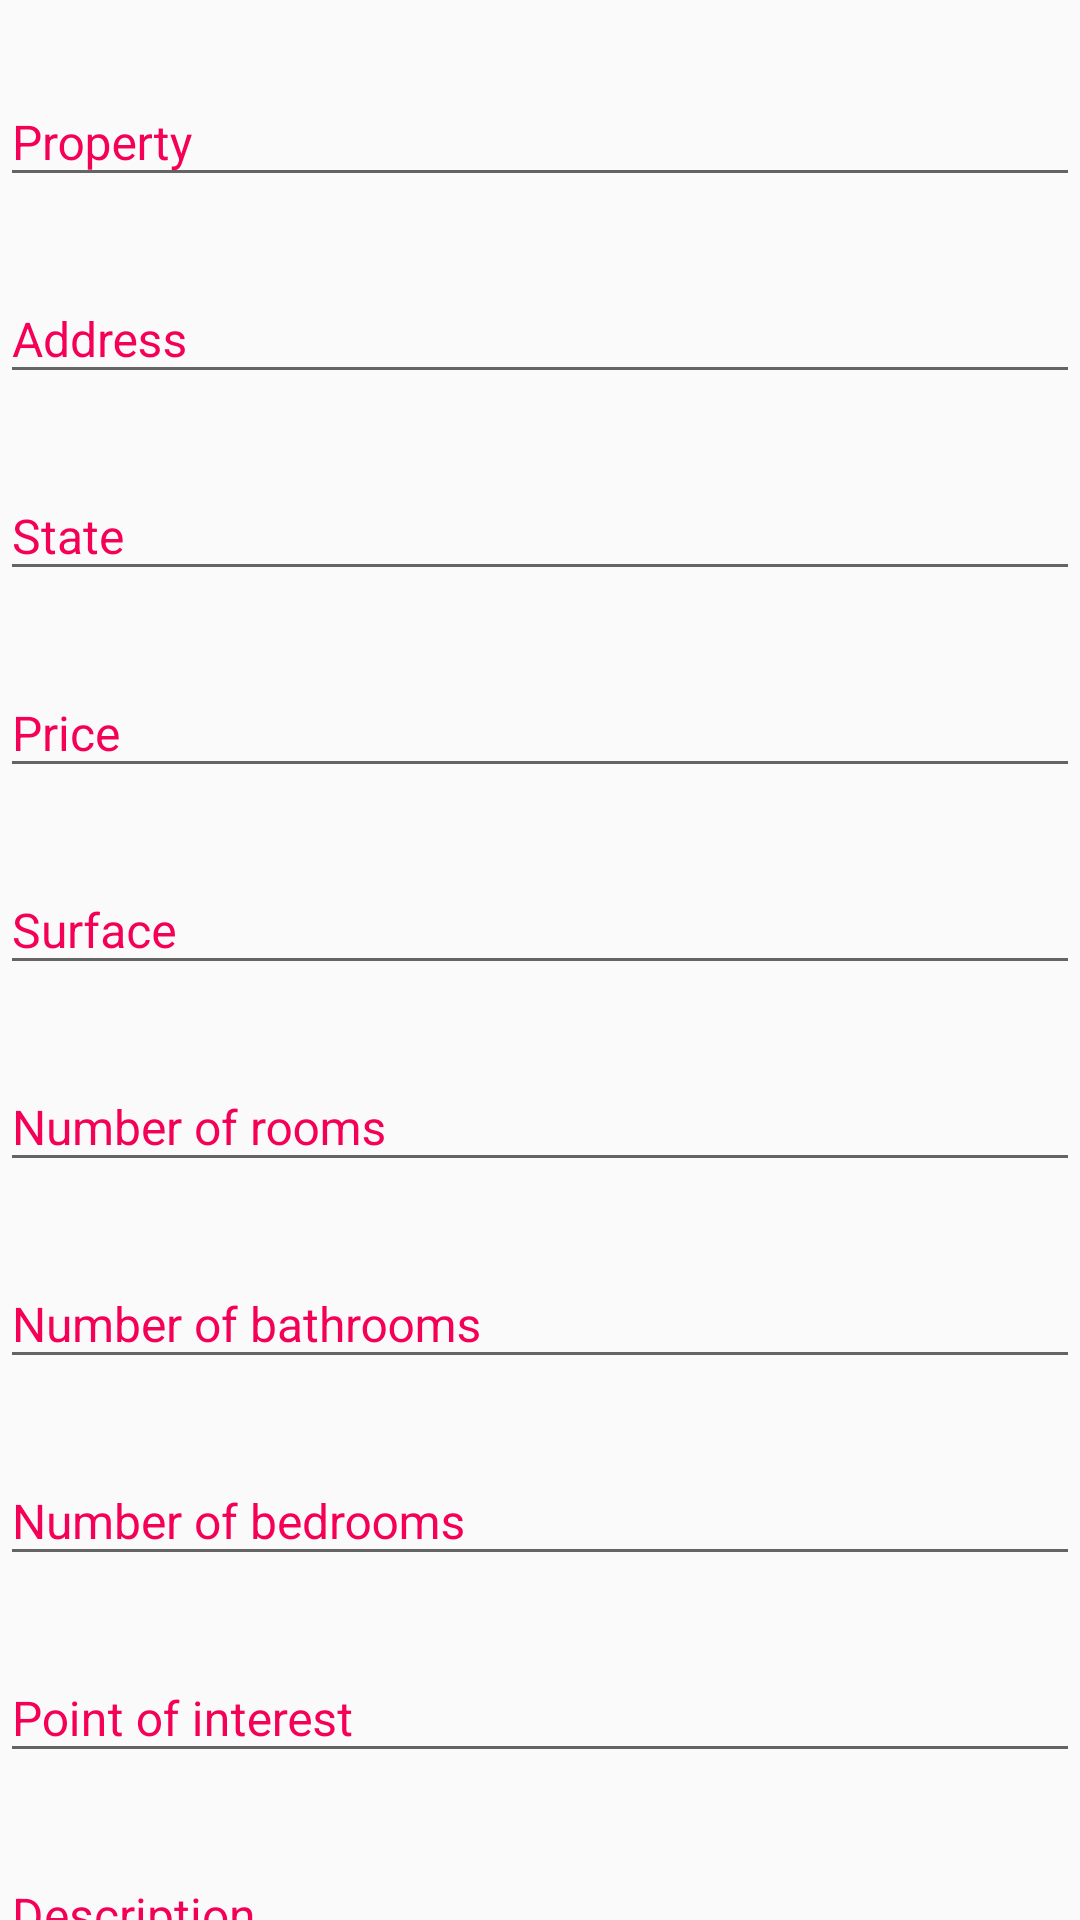

Reconstruct the res/layout file that produces this screen, plus the resources it refers to.
<!-- AndroidManifest.xml: application theme RealEstate -->
<!-- res/layout/fragment_add_information.xml -->
<?xml version="1.0" encoding="utf-8"?>
<androidx.core.widget.NestedScrollView xmlns:android="http://schemas.android.com/apk/res/android"
    xmlns:app="http://schemas.android.com/apk/res-auto"
    android:layout_width="match_parent"
    android:layout_height="match_parent"
    android:layout_margin="@dimen/tablet_layout_margin">

    <androidx.constraintlayout.widget.ConstraintLayout
        android:layout_width="match_parent"
        android:layout_height="match_parent"
        android:id="@+id/fragment_add_information_container">

        <com.google.android.material.textfield.TextInputLayout
            android:id="@+id/fragment_add_information_property_title"
            android:layout_width="match_parent"
            android:layout_height="wrap_content"
            app:layout_constraintTop_toTopOf="parent"
            android:layout_marginTop="@dimen/margin_large_size"
            style="@style/text_input_layout">

            <androidx.appcompat.widget.AppCompatEditText
                android:id="@+id/fragment_add_information_property"
                android:layout_width="match_parent"
                android:layout_height="wrap_content"
                android:hint="@string/property"
                style="@style/edit_text"
                android:focusable="false" />

        </com.google.android.material.textfield.TextInputLayout>

        <com.google.android.material.textfield.TextInputLayout
            android:id="@+id/fragment_add_information_address_title"
            android:layout_width="match_parent"
            android:layout_height="wrap_content"
            app:layout_constraintTop_toBottomOf="@+id/fragment_add_information_property_title"
            style="@style/text_input_layout">

            <androidx.appcompat.widget.AppCompatAutoCompleteTextView
                android:id="@+id/fragment_add_information_address"
                android:layout_width="match_parent"
                android:layout_height="wrap_content"
                android:hint="@string/address"
                android:singleLine="true"
                android:ellipsize="end"
                android:dropDownAnchor="@id/fragment_add_information_property"
                style="@style/autocomplete_textview"/>

        </com.google.android.material.textfield.TextInputLayout>

        <com.google.android.material.textfield.TextInputLayout
            android:id="@+id/fragment_add_information_state_title"
            android:layout_width="match_parent"
            android:layout_height="wrap_content"
            app:layout_constraintTop_toBottomOf="@+id/fragment_add_information_address_title"
            style="@style/text_input_layout">

            <androidx.appcompat.widget.AppCompatEditText
                android:id="@+id/fragment_add_information_state"
                android:layout_width="match_parent"
                android:layout_height="wrap_content"
                android:hint="@string/state"
                style="@style/edit_text"/>

        </com.google.android.material.textfield.TextInputLayout>

        <com.google.android.material.textfield.TextInputLayout
            android:id="@+id/fragment_add_information_price_title"
            android:layout_width="match_parent"
            android:layout_height="wrap_content"
            app:layout_constraintTop_toBottomOf="@id/fragment_add_information_state_title"
            style="@style/text_input_layout">

            <androidx.appcompat.widget.AppCompatEditText
                android:id="@+id/fragment_add_information_price"
                android:layout_width="match_parent"
                android:layout_height="wrap_content"
                android:inputType="number"
                android:maxLength="9"
                android:hint="@string/price"
                style="@style/edit_text"/>

        </com.google.android.material.textfield.TextInputLayout>

        <com.google.android.material.textfield.TextInputLayout
            android:id="@+id/fragment_add_information_surface_title"
            android:layout_width="match_parent"
            android:layout_height="wrap_content"
            app:layout_constraintTop_toBottomOf="@+id/fragment_add_information_price_title"
            style="@style/text_input_layout">

            <androidx.appcompat.widget.AppCompatEditText
                android:id="@+id/fragment_add_information_surface"
                android:layout_width="match_parent"
                android:layout_height="wrap_content"
                android:inputType="number"
                android:hint="@string/surface"
                style="@style/edit_text"/>

        </com.google.android.material.textfield.TextInputLayout>

        <com.google.android.material.textfield.TextInputLayout
            android:id="@+id/fragment_add_information_rooms_title"
            android:layout_width="match_parent"
            android:layout_height="wrap_content"
            app:layout_constraintTop_toBottomOf="@+id/fragment_add_information_surface_title"
            style="@style/text_input_layout">

            <androidx.appcompat.widget.AppCompatEditText
                android:id="@+id/fragment_add_information_rooms"
                android:layout_width="match_parent"
                android:layout_height="wrap_content"
                android:inputType="number"
                android:hint="@string/number_of_rooms"
                style="@style/edit_text"/>

        </com.google.android.material.textfield.TextInputLayout>

        <com.google.android.material.textfield.TextInputLayout
            android:id="@+id/fragment_add_information_bathrooms_title"
            android:layout_width="match_parent"
            android:layout_height="wrap_content"
            app:layout_constraintTop_toBottomOf="@+id/fragment_add_information_rooms_title"
            style="@style/text_input_layout">

            <androidx.appcompat.widget.AppCompatEditText
                android:id="@+id/fragment_add_information_bathrooms"
                android:layout_width="match_parent"
                android:layout_height="wrap_content"
                android:hint="@string/number_of_bathrooms"
                android:inputType="number"
                style="@style/edit_text" />

        </com.google.android.material.textfield.TextInputLayout>

        <com.google.android.material.textfield.TextInputLayout
            android:id="@+id/fragment_add_information_bedrooms_title"
            android:layout_width="match_parent"
            android:layout_height="wrap_content"
            app:layout_constraintTop_toBottomOf="@+id/fragment_add_information_bathrooms_title"
            style="@style/text_input_layout">

            <androidx.appcompat.widget.AppCompatEditText
                android:id="@+id/fragment_add_information_bedrooms"
                android:layout_width="match_parent"
                android:layout_height="wrap_content"
                android:inputType="number"
                android:hint="@string/number_of_bedrooms"
                style="@style/edit_text"/>

        </com.google.android.material.textfield.TextInputLayout>

        <com.google.android.material.textfield.TextInputLayout
            android:id="@+id/fragment_add_information_pointOfInterest_title"
            android:layout_width="match_parent"
            android:layout_height="wrap_content"
            app:layout_constraintTop_toBottomOf="@+id/fragment_add_information_bedrooms_title"
            style="@style/text_input_layout">

            <androidx.appcompat.widget.AppCompatEditText
                android:id="@+id/fragment_add_information_pointOfInterest_input"
                android:layout_width="match_parent"
                android:layout_height="wrap_content"
                android:hint="@string/point_of_interest"
                android:focusable="false"
                style="@style/edit_text"/>

        </com.google.android.material.textfield.TextInputLayout>

        <com.google.android.material.textfield.TextInputLayout
            android:id="@+id/fragment_add_information_description_title"
            android:layout_width="match_parent"
            android:layout_height="wrap_content"
            app:layout_constraintTop_toBottomOf="@+id/fragment_add_information_pointOfInterest_title"
            style="@style/text_input_layout">

            <androidx.appcompat.widget.AppCompatEditText
                android:id="@+id/fragment_add_information_description"
                android:layout_width="match_parent"
                android:layout_height="wrap_content"
                android:hint="@string/description"
                style="@style/edit_text"/>

        </com.google.android.material.textfield.TextInputLayout>

    </androidx.constraintlayout.widget.ConstraintLayout>

</androidx.core.widget.NestedScrollView>
<!-- resources referenced by this layout -->
<resources>
  <dimen name="margin_large_size">16dp</dimen>
  <dimen name="tablet_layout_margin">30dp</dimen>
  <string name="address">Address</string>
  <string name="description">Description</string>
  <string name="number_of_bathrooms">Number of bathrooms</string>
  <string name="number_of_bedrooms">Number of bedrooms</string>
  <string name="number_of_rooms">Number of rooms</string>
  <string name="point_of_interest">Point of interest</string>
  <string name="price">Price</string>
  <string name="property">Property</string>
  <string name="state">State</string>
  <string name="surface">Surface</string>
  <style name="autocomplete_textview" parent="@style/Widget.AppCompat.AutoCompleteTextView">
          <item name="android:textSize">@dimen/text_large_size</item>
          <item name="android:textColor">@color/textColorPrimary</item>
          <item name="android:layout_marginBottom">@dimen/margin_large_size</item>
      </style>
  <style name="edit_text" parent="@style/Widget.AppCompat.EditText">
          <item name="android:textSize">@dimen/text_large_size</item>
          <item name="android:textColor">@color/textColorPrimary</item>
          <item name="android:layout_marginTop">@dimen/margin_large_size</item>
          <item name="android:layout_marginBottom">@dimen/margin_large_size</item>
      </style>
  <style name="text_input_layout">
          <item name="android:textColorHint">@color/colorAccent</item>
      </style>
  <style name="RealEstate" parent="Theme.AppCompat.Light.NoActionBar">
          <item name="colorPrimary">@color/colorPrimary</item>
          <item name="colorPrimaryDark">@color/colorPrimaryDark</item>
          <item name="colorAccent">@color/colorAccent</item>
          <item name="android:textViewStyle">@style/TextView</item>
          <item name="seekBarStyle">@style/seek_bars</item>
      </style>
  <dimen name="text_large_size">20sp</dimen>
  <color name="textColorPrimary">#000000</color>
  <color name="colorAccent">#f50057</color>
  <color name="colorPrimary">#d1c4e9</color>
  <color name="colorPrimaryDark">#a094b7</color>
  <style name="TextView" parent="@style/TextAppearance.AppCompat">
          <item name="android:textSize">@dimen/text_normal_size</item>
          <item name="android:textColor">@color/grey</item>
          <item name="android:layout_marginStart">@dimen/margin_normal_size</item>
          <item name="android:layout_marginEnd">@dimen/margin_normal_size</item>
      </style>
  <style name="seek_bars" parent="Widget.AppCompat.SeekBar">
          <item name="android:thumbTint">@color/colorAccent</item>
          <item name="android:layout_marginStart">@dimen/margin_large_size</item>
          <item name="android:layout_marginEnd">@dimen/margin_large_size</item>
          <item name="android:layout_marginTop">@dimen/margin_normal_size</item>
      </style>
  <dimen name="text_normal_size">16sp</dimen>
  <color name="grey">#656565</color>
  <dimen name="margin_normal_size">8dp</dimen>
</resources>
